Run: headless pygame with SDL's dummy video driver; simulated clock (each Clock.tick advances the game by its frame time, no real sleeping); random seed 0; keys injected as events and as key.get_pressed() state; mouse plan: one left click at the window centre at the start of phase 2, then a move to the lower-right quarter at the start of phase 3.
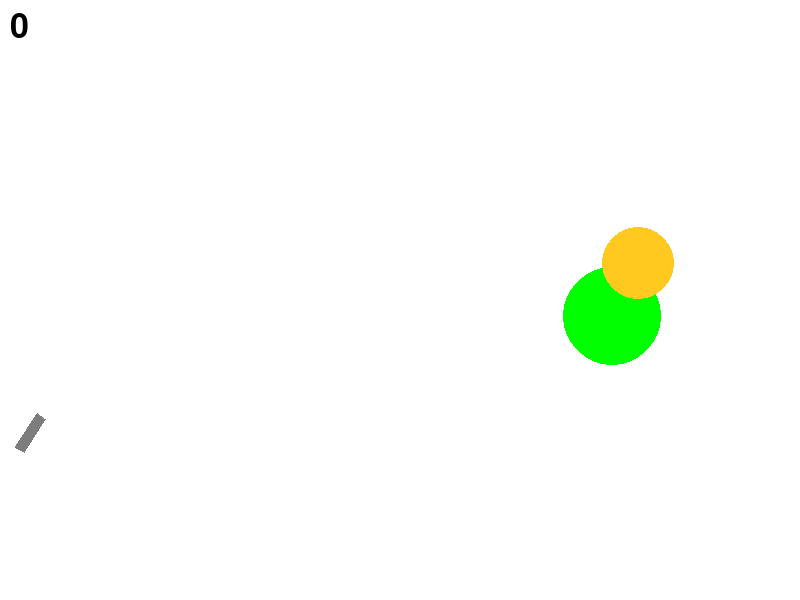
Frame 1 of 4 · flips 1–60 · no input
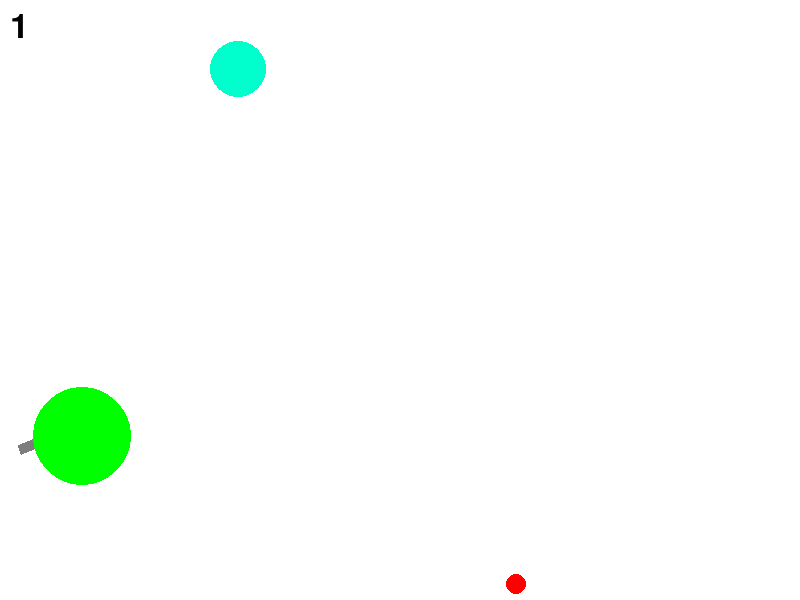
Frame 2 of 4 · flips 61–180 · clicked the window centre · tapped SPACE, RETURN · held RIGHT (→), D
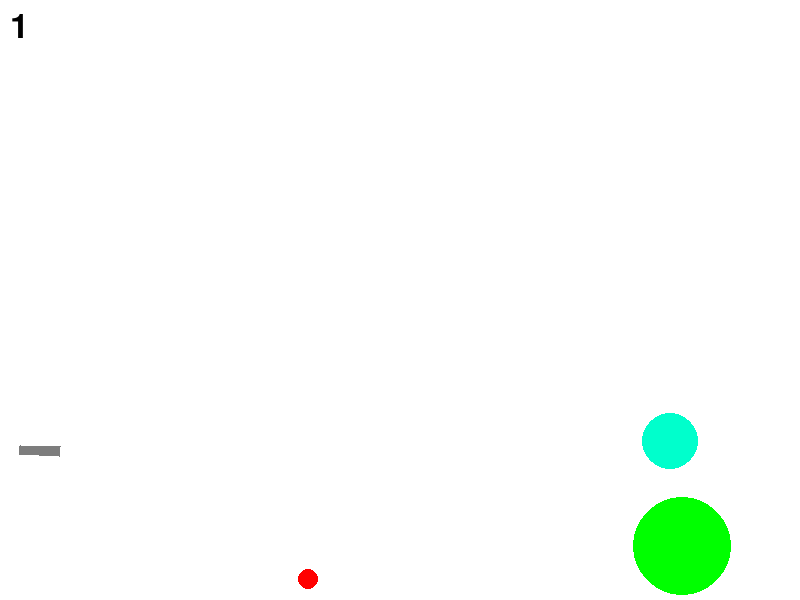
Frame 3 of 4 · flips 181–300 · moved the mouse to the lower-right quarter · held DOWN (↓), S
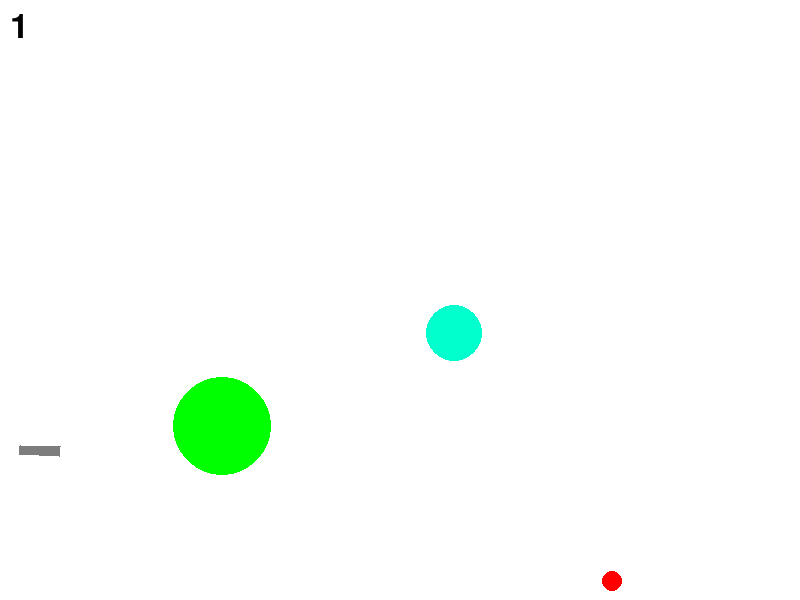
Frame 4 of 4 · flips 301–420 · held LEFT (←), A, UP (↑), W

The pygame program that drew these frames:

import math
from random import randint
import pygame
pygame.init()

WIDTH = 800
HEIGHT = 600
screen = pygame.display.set_mode((WIDTH, HEIGHT))

FPS = 80

RED = 0xFF0000
BLUE = 0x0000FF
YELLOW = 0xFFC91F
GREEN = 0x00FF00
MAGENTA = 0xFF03B8
CYAN = 0x00FFCC
BLACK = (0, 0, 0)
WHITE = 0xFFFFFF
GREY = 0x7D7D7D
GAME_COLORS = [RED, BLUE, YELLOW, GREEN, MAGENTA, CYAN]


class Ball:
    def __init__(self, screen: pygame.Surface, x=40, y=450 ) :
        """ Конструктор класса ball
        Args:
        x - начальное положение мяча по горизонтали
        y - начальное положение мяча по вертикали
        """
        self.screen = screen
        self.x = x
        self.y = y
        self.r = 10
        self.vx = 0
        self.vy = 0
        self.color = GAME_COLORS[randint(0,5)]
        self.live = 30

    def move(self) :
        """Переместить мяч по прошествии единицы времени.
        Метод описывает перемещение мяча за один кадр перерисовки. То есть, обновляет значения
        self.x и self.y с учетом скоростей self.vx и self.vy, силы гравитации, действующей на мяч,
        и стен по краям окна (размер окна 800х600).
        """
        self.x += self.vx
        self.y -= self.vy
        if self.vy <= -1 or self.vy >= 1 or self.y < 590:
            self.vy -= 1
            if self.x+self.r >= WIDTH or self.x-self.r <= 0 :
                self.vx *= -0.8
            if self.y+self.r >= HEIGHT or self.y-self.r <= 0 :
                self.vy *= -0.8
        else:
            self.y=585
            self.vy=0
            self.vx=0


    def draw(self) :
        pygame.draw.circle(
            self.screen,
            self.color,
            (self.x, self.y),
            self.r
        )

    def hittest( self, obj ) :
        """Функция проверяет сталкивалкивается ли данный обьект с целью, описываемой в обьекте obj.
        Args:
            obj: Обьект, с которым проверяется столкновение.
        Returns:
            Возвращает True в случае столкновения мяча и цели. В противном случае возвращает False.
        """
        if (self.x-obj.x)**2+(self.y-obj.y)**2 <= (self.r+obj.r)**2 :
            return True
        return False


class Gun :
    def __init__( self, screen ) :
        self.screen = screen
        self.f2_power = 10
        self.f2_on = 0
        self.an = 1
        self.color = GREY
        self.length = 30
        self.width = 10

    def fire2_start( self, event ) :
        self.f2_on = 1

    def fire2_end( self, event ) :
        """Выстрел мячом.5
        Происходит при отпускании кнопки мыши.
        Начальные значения компонент скорости мяча vx и vy зависят от положения мыши.
        """
        global new_ball
        new_ball = Ball(self.screen)
        new_ball.vx = self.f2_power*math.cos(math.atan2((event.pos[1]-new_ball.y), (event.pos[0]-new_ball.x)))
        new_ball.vy = - self.f2_power*math.sin(math.atan2((event.pos[1]-new_ball.y), (event.pos[0]-new_ball.x)))
        self.f2_on = 0
        self.f2_power = 10

    def targetting( self, event):
        """Прицеливание. Зависит от положения мыши."""
        if event:
            self.an = math.atan((450-event.pos[1])/(event.pos[0]-20)) if event.pos[0]-20 != 0 else math.pi
        self.color = GREY

    def draw( self ) :
        a = self.length+self.f2_power
        b = self.width/2
        pygame.draw.polygon(self.screen, self.color,
        ((20-b*math.sin(self.an),450-b*math.cos(self.an)), (20+b*math.sin(self.an),450+b*math.cos(self.an)),
        (20+b*math.sin(self.an)+a*math.cos(self.an), 450+b*math.cos(self.an)-a*math.sin(self.an)),
        (20-b*math.sin(self.an)+a*math.cos(self.an), 450-b*math.cos(self.an)-a*math.sin(self.an))))

    def power_up(self):
        if self.f2_on:
            if self.f2_power < 30:
                self.f2_power += 1


class Target:
    def __init__(self, screen: pygame.Surface):
        self.screen = screen
        self.points = 0
        self.live = 1
        self.vx = randint(-10,10)
        self.vy = randint(-10,10)

    def new_target( self ) :
        """ Инициализация новой цели. """
        x = self.x = randint(100, 750)
        y = self.y = randint(50, 500)
        r = self.r = randint(20, 50)
        color = self.color = GAME_COLORS[randint(1,5)]
        self.vx = randint(-10, 10)
        self.vy = randint(-10, 10)

    def hit( self, points=1):
        """Попадание шарика в цель."""
        self.points += points

    def draw( self ) :
        pygame.draw.circle(
            self.screen,
            self.color,
            (self.x, self.y),
            self.r
        )    
     

    def move( self ) :
        self.x += self.vx
        self.y += self.vy
        if self.x+self.r >= WIDTH or self.x-self.r <= 0 :
            self.vx *= -1
        if self.y+self.r >= HEIGHT or self.y-self.r <= 0 :
            self.vy *= -1


new_ball = Ball(screen,-600,-600)

gun = Gun(screen)
target1 = Target(screen)
target2 = Target(screen)
target1.new_target()
target2.new_target()
finished = False

while not finished :
    pygame.time.Clock().tick(FPS)

    screen.fill(WHITE)
    gun.draw()
    target1.draw()
    target2.draw()

    new_ball.draw()

    score_display = pygame.font.Font(None, 50).render(str(target1.points+target2.points), True, (0, 0, 0))
    screen.blit(score_display, (10, 10))
    pygame.display.update()

    pygame.time.Clock().tick(FPS)
    for event in pygame.event.get() :
        if event.type == pygame.QUIT :
            finished = True
        elif event.type == pygame.MOUSEBUTTONDOWN:
            gun.fire2_start(event)
        elif event.type == pygame.MOUSEBUTTONUP:
            gun.fire2_end(event)
        elif event.type == pygame.MOUSEMOTION:
            gun.targetting(event)
    target1.move()
    target2.move()

    new_ball.move()
    for target in target1, target2:
        if new_ball.hittest(target) and target.live:
            # target.live = 0
            target.hit()
            target.new_target()
    gun.power_up()

pygame.quit()
